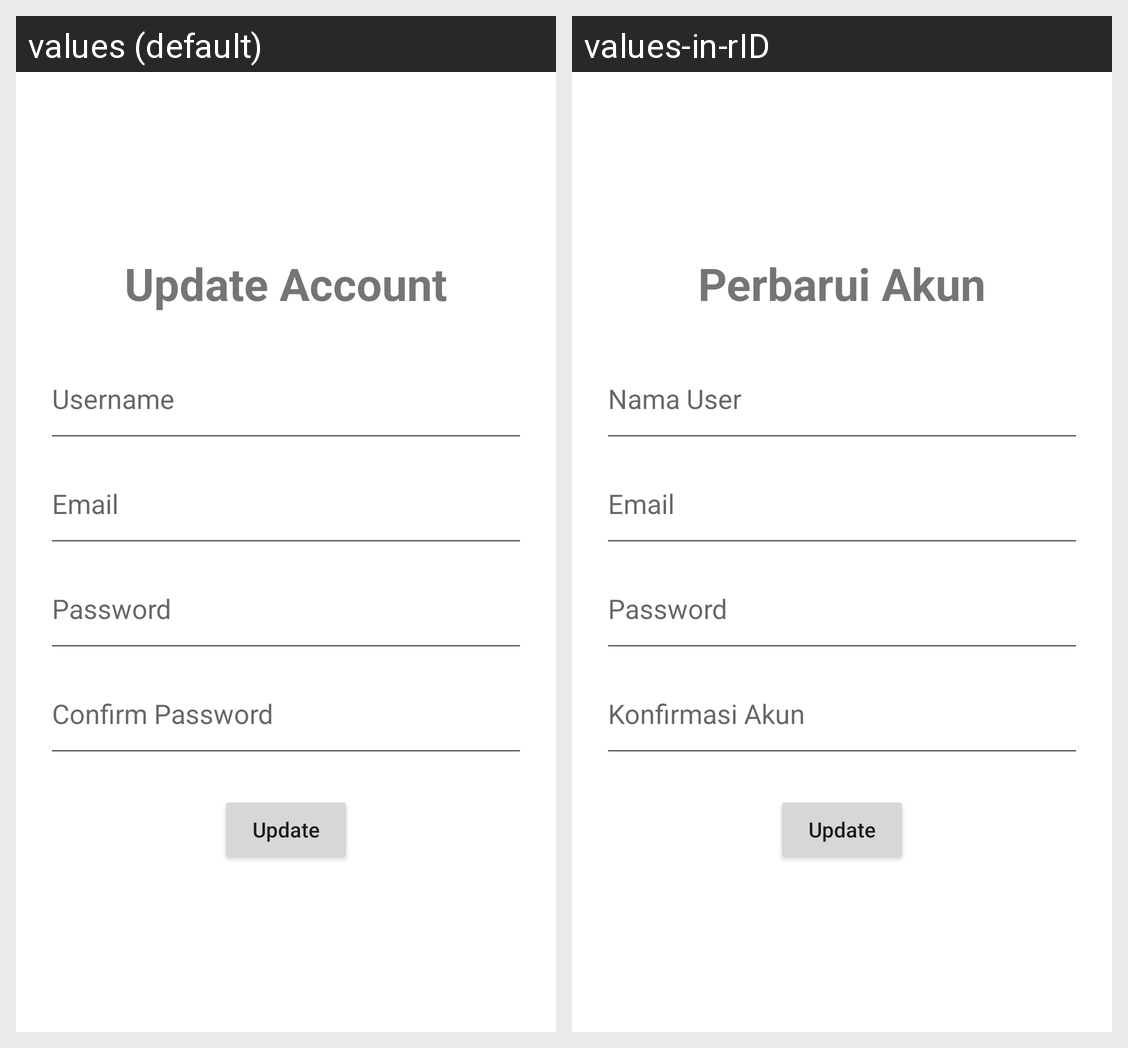

Locale-by-locale string values for the Android screen shown in this grid:
Android screen res/layout/fragment_update.xml rendered under 2 locales, left to right: values (default), values-in-rID. Device: Nexus 5 (rendered at 1080×1920; each locale shown at half size, 540×960, under a caption strip naming it); theme Theme.ChallengChapterLima.
Strings drawn on this screen, with the default value and each locale's value (text and hints the layout hard-codes, and strings that could not be matched under every locale, appear in the picture but are not listed):

update_account
  values: Update Account
  values-in-rID: Perbarui Akun

username
  values: Username
  values-in-rID: Nama User

email
  values: Email
  values-in-rID: Email

password
  values: Password
  values-in-rID: Password

confirm_password
  values: Confirm Password
  values-in-rID: Konfirmasi Akun

update
  values: Update
  values-in-rID: Update
